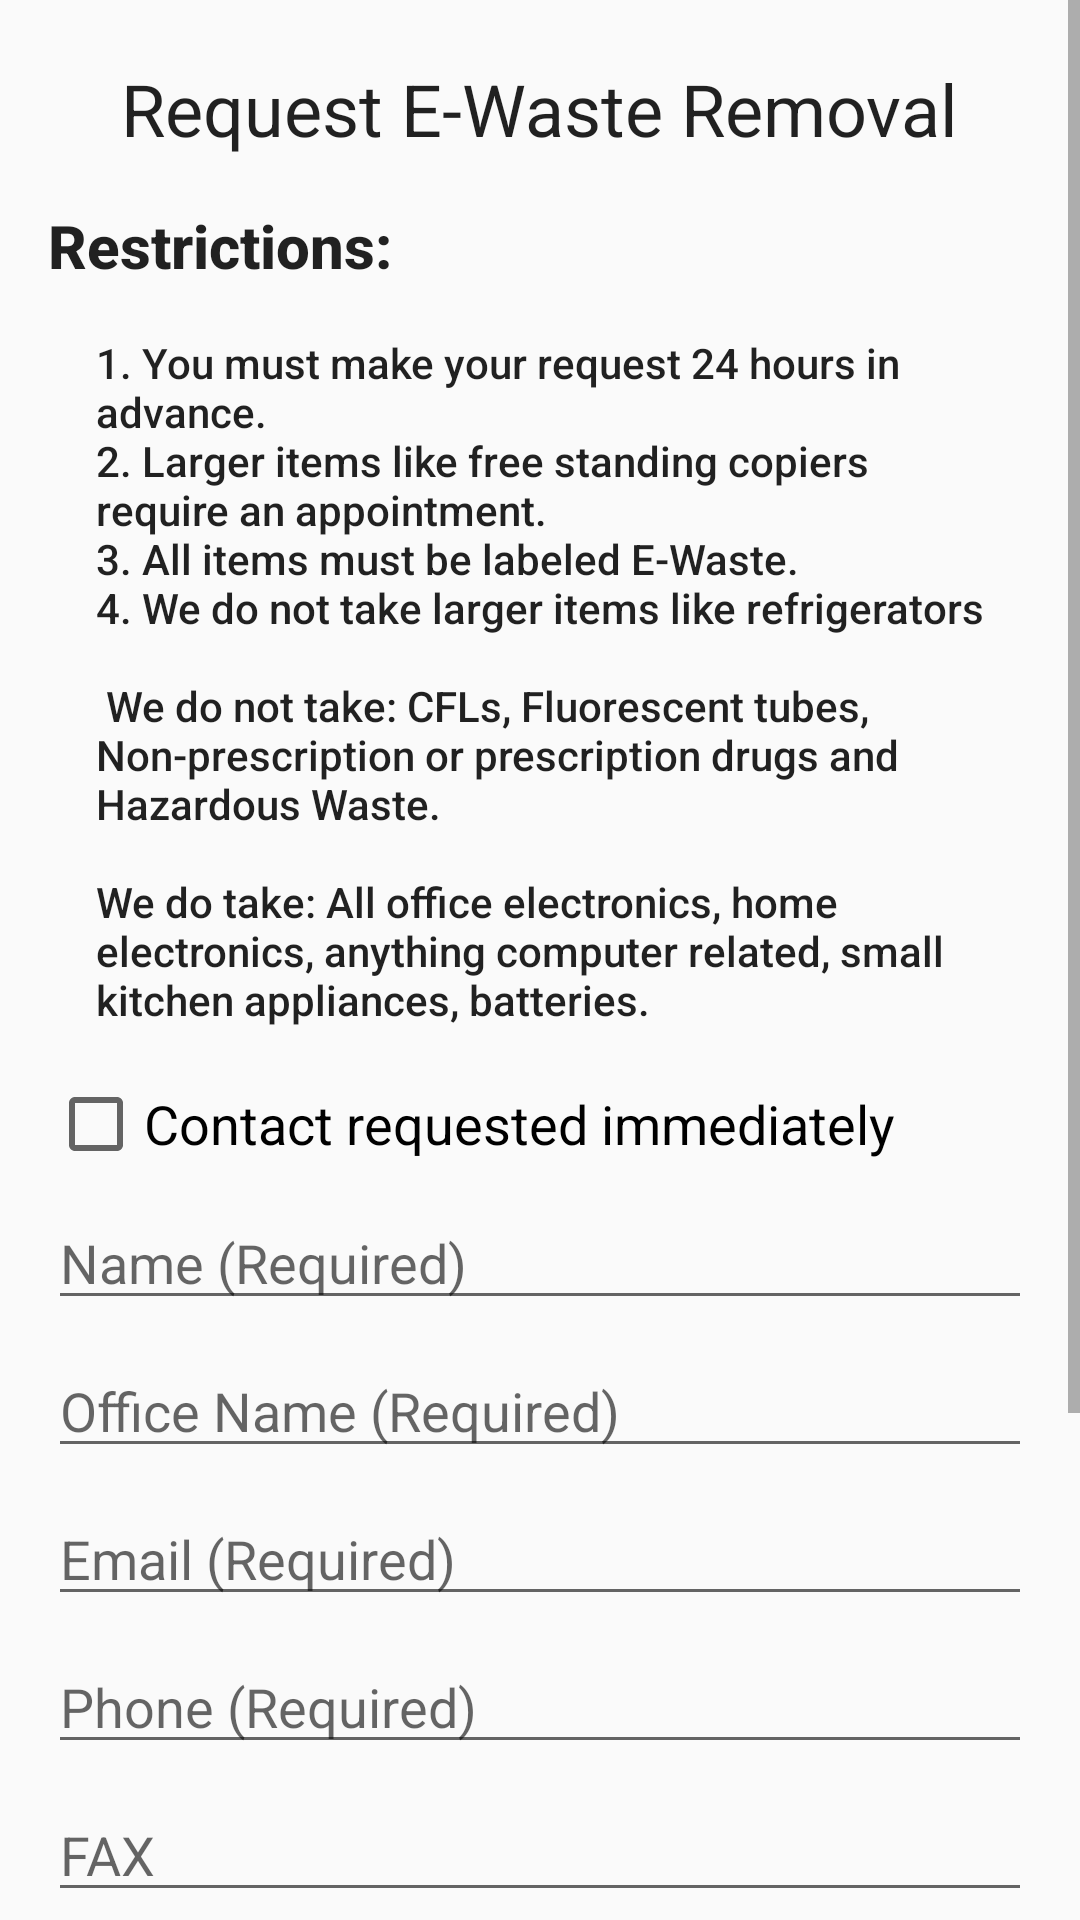

Reconstruct the res/layout file that produces this screen, plus the resources it refers to.
<!-- AndroidManifest.xml: application theme AppTheme -->
<!-- res/layout/fragment_ewaste.xml -->
<?xml version="1.0" encoding="utf-8"?>
<ScrollView
    xmlns:android="http://schemas.android.com/apk/res/android"
    android:layout_width="match_parent"
    android:layout_height="wrap_content">

    <android.support.constraint.ConstraintLayout
        xmlns:android="http://schemas.android.com/apk/res/android"
        xmlns:tools="http://schemas.android.com/tools"
        android:layout_width="match_parent"
        android:layout_height="wrap_content"
        android:id="@+id/ewasteFormLayout"
        tools:context=".EwasteFragment">

        <LinearLayout xmlns:android="http://schemas.android.com/apk/res/android"
            android:layout_width="match_parent"
            android:layout_height="match_parent"
            android:orientation="vertical"
            android:layout_marginBottom="?attr/actionBarSize"
            android:padding="@dimen/activity_vertical_margin">

            <TextView
                android:id="@+id/contact_form_title"
                android:layout_width="wrap_content"
                android:layout_height="wrap_content"
                android:layout_gravity="center_horizontal"
                android:layout_marginBottom="@dimen/activity_vertical_margin"
                android:layout_marginTop="@dimen/layout_min_grid_spacing"
                android:text="@string/ewaste_fragment_text_title"
                android:textAppearance="@style/TextAppearance.AppCompat.Headline"/>

            <TextView
                android:layout_width="match_parent"
                android:layout_height="wrap_content"
                android:text="@string/ewaste_fragment_text_restrictions"
                android:textAppearance="@style/TextAppearance.AppCompat.Title"
                android:textStyle="bold"/>

            <TextView
                android:layout_width="match_parent"
                android:layout_height="wrap_content"
                android:padding="@dimen/activity_horizontal_margin"
                android:textAppearance="@style/TextAppearance.AppCompat.Body2"
                android:text="@string/ewaste_fragment_text_rules"/>

            <CheckBox
                android:id="@+id/contact_checkbox"
                android:layout_width="match_parent"
                android:layout_height="wrap_content"
                android:layout_marginBottom="@dimen/layout_vertical_spacing"
                android:text="@string/form_label_contactRequested"
                android:textAppearance="@style/TextAppearance.AppCompat.Medium"/>

            <EditText
                android:id="@+id/name"
                android:layout_width="match_parent"
                android:layout_height="wrap_content"
                android:layout_marginBottom="@dimen/layout_vertical_spacing"
                android:hint="@string/form_hint_name"
                android:inputType="textPersonName"
                android:imeOptions="actionNext"/>

            <EditText
                android:id="@+id/office_name"
                android:layout_width="match_parent"
                android:layout_height="wrap_content"
                android:layout_marginBottom="@dimen/layout_vertical_spacing"
                android:hint="@string/form_hint_officeName"
                android:inputType="textNoSuggestions"
                android:imeOptions="actionNext"/>

            <EditText
                android:id="@+id/email"
                android:layout_width="match_parent"
                android:layout_height="wrap_content"
                android:layout_marginBottom="@dimen/layout_vertical_spacing"
                android:hint="@string/form_hint_email"
                android:inputType="textEmailAddress"
                android:imeOptions="actionNext"/>

            <EditText
                android:id="@+id/phone"
                android:layout_width="match_parent"
                android:layout_height="wrap_content"
                android:layout_marginBottom="@dimen/layout_vertical_spacing"
                android:hint="@string/form_hint_phone"
                android:inputType="phone"
                android:imeOptions="actionNext"/>

            <EditText
                android:id="@+id/fax"
                android:layout_width="match_parent"
                android:layout_height="wrap_content"
                android:layout_marginBottom="@dimen/layout_vertical_spacing"
                android:hint="@string/form_hint_fax"
                android:inputType="phone"
                android:imeOptions="actionNext"/>

            <EditText
                android:id="@+id/message"
                android:layout_width="match_parent"
                android:layout_height="@dimen/form_message_height"
                android:layout_marginBottom="@dimen/layout_vertical_spacing"
                android:gravity="top"
                android:hint="@string/form_hint_message_ewaste"
                android:fitsSystemWindows="true"
                android:inputType="textMultiLine"
                android:singleLine="false"
                android:padding="@dimen/layout_min_grid_spacing"
                android:imeOptions="actionDone"/>

            <Button
                android:id="@+id/submit_button"
                android:layout_width="wrap_content"
                android:layout_height="wrap_content"
                android:layout_gravity="center_horizontal"
                android:background="@color/colorPrimaryDark"
                android:paddingLeft="@dimen/form_submit_button_padding"
                android:paddingRight="@dimen/form_submit_button_padding"
                android:text="@string/form_label_submitButton"
                android:textColor="@color/primaryWhite"/>

        </LinearLayout>

    </android.support.constraint.ConstraintLayout>

</ScrollView>
<!-- resources referenced by this layout -->
<resources>
  <color name="colorPrimaryDark">#003300</color>
  <color name="primaryWhite">#ffffff</color>
  <dimen name="activity_horizontal_margin">16dp</dimen>
  <dimen name="activity_vertical_margin">16dp</dimen>
  <dimen name="form_message_height">152dp</dimen>
  <dimen name="form_submit_button_padding">72dp</dimen>
  <dimen name="layout_min_grid_spacing">4dp</dimen>
  <dimen name="layout_vertical_spacing">8dp</dimen>
  <string name="ewaste_fragment_text_restrictions">Restrictions:</string>
  <string name="ewaste_fragment_text_rules">1. You must make your request 24 hours in advance.\n2. Larger items like free standing copiers require an appointment.\n3. All items must be labeled E-Waste.\n4. We do not take larger items like refrigerators\n\n
      We do not take: CFLs, Fluorescent tubes, Non-prescription or prescription drugs and Hazardous Waste.\n\nWe do take: All office electronics, home electronics, anything computer related, small kitchen appliances, batteries.</string>
  <string name="ewaste_fragment_text_title">Request E-Waste Removal</string>
  <string name="form_hint_email">Email (Required)</string>
  <string name="form_hint_fax">FAX</string>
  <string name="form_hint_message_ewaste">Description of Waste: (Required)</string>
  <string name="form_hint_name">Name (Required)</string>
  <string name="form_hint_officeName">Office Name (Required)</string>
  <string name="form_hint_phone">Phone (Required)</string>
  <string name="form_label_contactRequested">Contact requested immediately</string>
  <string name="form_label_submitButton">Submit</string>
  <style name="AppTheme" parent="Theme.AppCompat.Light.NoActionBar">
          
          <item name="colorPrimary">@color/colorPrimary</item>
          <item name="colorPrimaryDark">@color/colorPrimaryDark</item>
          <item name="colorAccent">@color/colorAccent</item>
      </style>
  <color name="colorPrimary">#1B5E20</color>
  <color name="colorAccent">#008e8e</color>
</resources>
